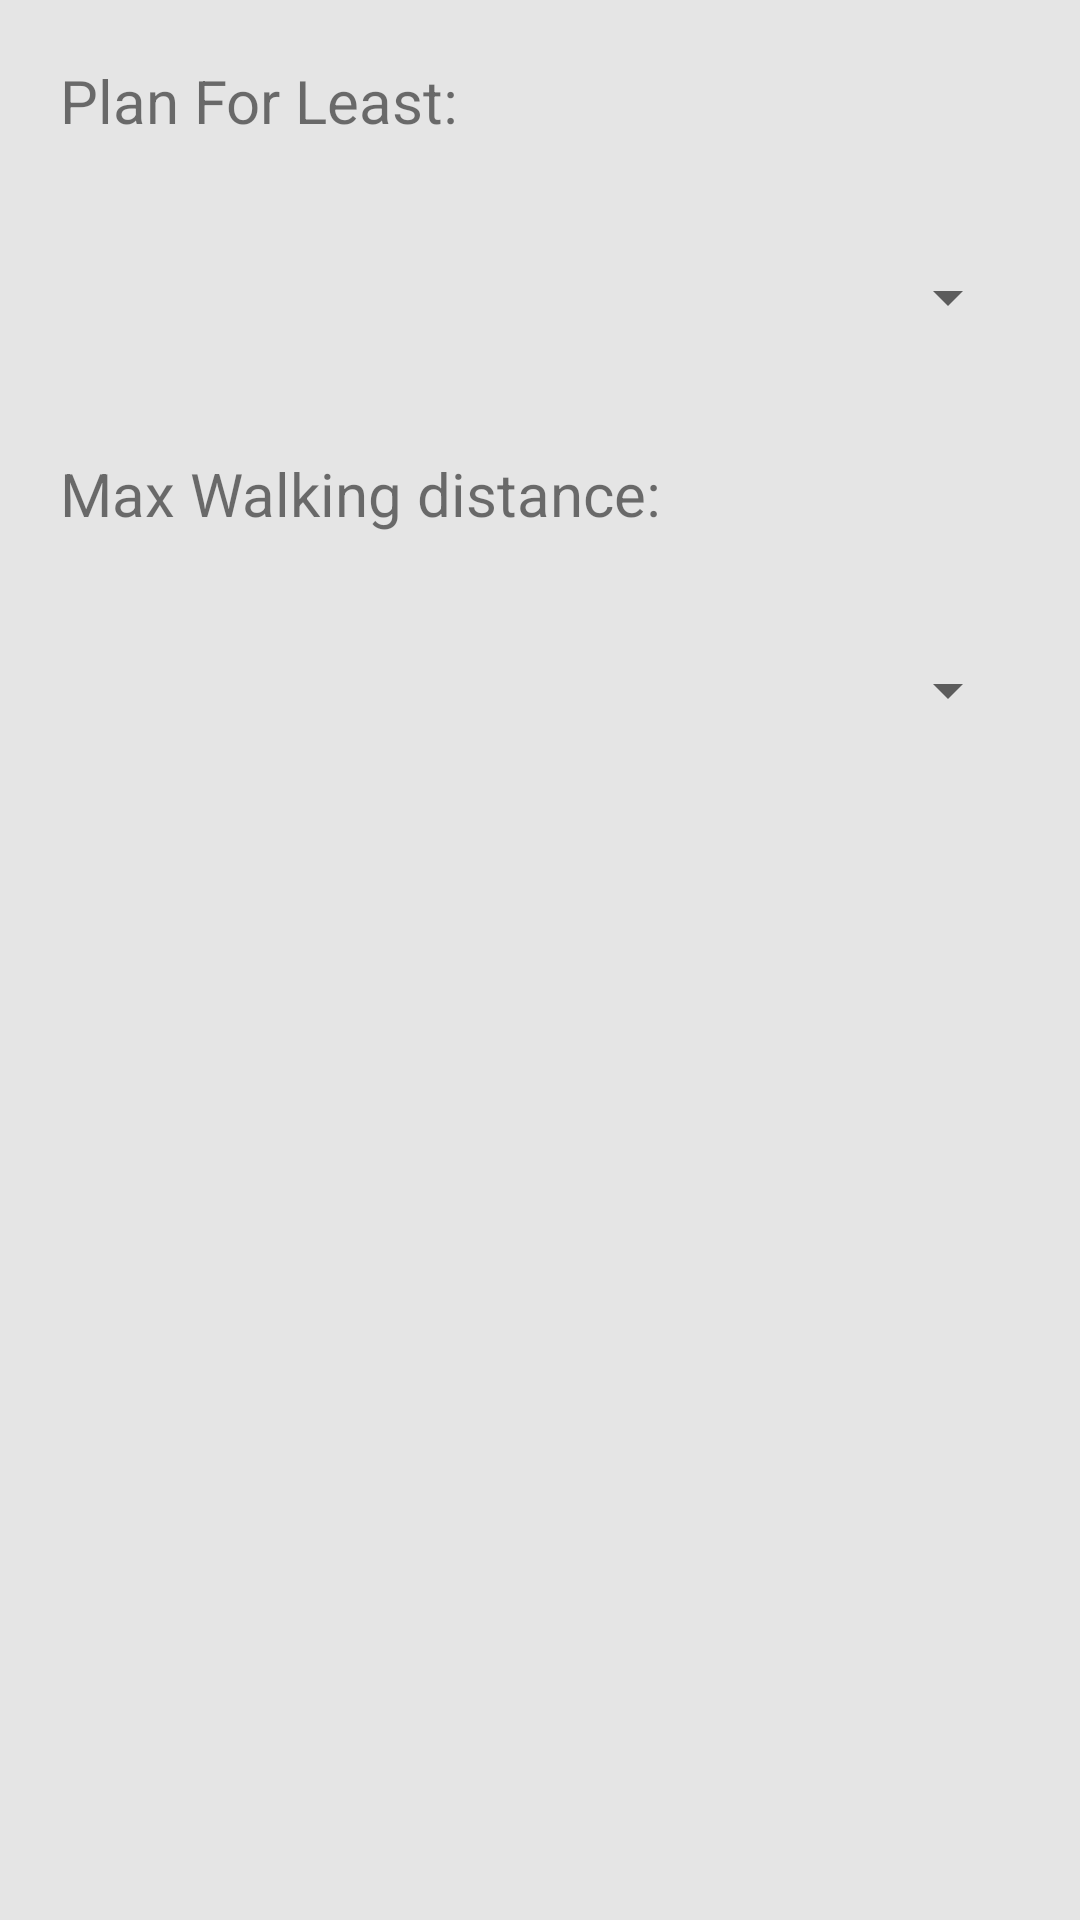

This screen was rendered from an Android layout file. Write that file and the resources it references.
<!-- AndroidManifest.xml: application theme Theme.AppCompat.Light.DarkActionBar.NavbarOverlay -->
<!-- res/layout/tripplanner_options_alert.xml -->
<?xml version="1.0" encoding="utf-8"?>
<ScrollView xmlns:android="http://schemas.android.com/apk/res/android"
    android:layout_width="wrap_content"
    android:layout_height="wrap_content"
    android:background="@color/background_holo_light_darker" >

    <LinearLayout
        android:layout_width="match_parent"
        android:layout_height="wrap_content"
        android:orientation="vertical" >

        <TextView
            android:layout_width="match_parent"
            android:layout_height="wrap_content"
            android:layout_margin="20dp"
            android:text="Plan For Least:"
            android:textSize="20sp" />

        <Spinner
            android:id="@+id/tp_options_least_spinner"
            android:layout_width="match_parent"
            android:layout_height="wrap_content"
            android:layout_gravity="center_horizontal"
            android:layout_margin="20dp" />

        <TextView
            android:layout_width="match_parent"
            android:layout_height="wrap_content"
            android:layout_margin="20dp"
            android:text="Max Walking distance:"
            android:textSize="20sp" />

        <Spinner
            android:id="@+id/tp_options_walk_spinner"
            android:layout_width="match_parent"
            android:layout_height="wrap_content"
            android:layout_gravity="center_horizontal"
            android:layout_margin="20dp" />
    </LinearLayout>

</ScrollView>
<!-- resources referenced by this layout -->
<resources>
  <color name="background_holo_light_darker">#ffe5e5e5</color>
  <style name="Theme.AppCompat.Light.DarkActionBar.NavbarOverlay" parent="@style/Theme.AppCompat.Light.DarkActionBar">
          <item name="paddingForActionBar">0dip</item>
      </style>
</resources>
